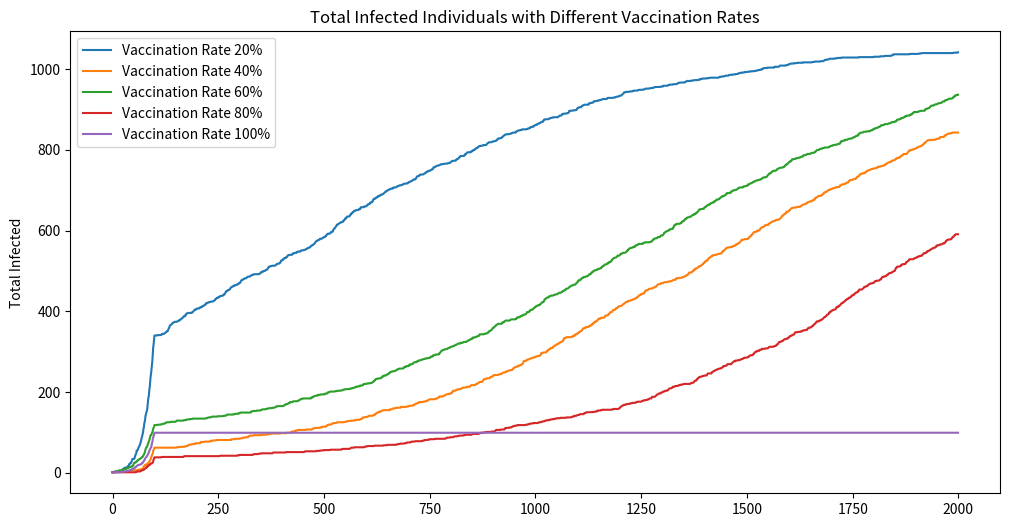

Python code for this plot:
import random
import matplotlib.pyplot as plt

# Function to simulate the pandemic spread and calculate R0
def simulate_pandemic(alpha, beta, t1, t2, T, vaccine_round, vaccine_efficiency, vaccination_rate):
    # Initialize the simulation
    N = 1000  # Number of people
    initial_infected = [False] * N
    total_infected = [0] * T
    new_infections_per_round = [0] * T  # Store new infections per round

    # Select a random initial infected person
    initial_infected_person = random.randint(0, N - 1)
    initial_infected[initial_infected_person] = True
    total_infected[0] = 1
    new_infections_per_round[0] = 1

    # Simulate the spread of the pandemic
    for round in range(1, T):
        if round == vaccine_round:
            # Introduce the vaccine for a fraction of the population
            vaccinated = random.sample(range(N), int(vaccination_rate * N))
            for v in vaccinated:
                initial_infected[v] = False  # Vaccinated individuals are immune

        new_infections = 0
        for i in range(N):
            if initial_infected[i]:
                contacts = random.sample(range(N), int(alpha * N))
                for j in contacts:
                    if not initial_infected[j]:
                        # Apply vaccine effect
                        if round >= vaccine_round:
                            if random.random() < beta * (1 - vaccine_efficiency):
                                initial_infected[j] = True
                                new_infections += 1
                        else:
                            if random.random() < beta:
                                initial_infected[j] = True
                                new_infections += 1
        
        new_infections_per_round[round] = new_infections
        total_infected[round] = total_infected[round - 1] + new_infections

    # Calculate R0 for step 6
    R0_step6 = new_infections_per_round[t1] / new_infections_per_round[0]

    # Calculate R0 for step 7
    R0_step7 = new_infections_per_round[t1 + t2] / new_infections_per_round[0]

    return total_infected, new_infections_per_round, R0_step6, R0_step7

# Parameters
alpha = 0.005  # Ratio of contacts
beta = 0.01  # Infection probability
t1 = 5  # Duration of infectiousness
t2 = 20  # Duration of immunity
T = 2000  # Total rounds
vaccine_round = 100  # Round at which the vaccine is introduced
vaccine_efficiency = 0.95  # Vaccine effectiveness (95%)

# Define different vaccination rates to simulate
vaccination_rates = [0.2, 0.4, 0.6, 0.8, 1.0]  # Varying rates (e.g., 20%, 40%, 60%, 80%, 100%)

# Run simulations for different vaccination rates
results = []
for rate in vaccination_rates:
    total_infected, _, _, _ = simulate_pandemic(alpha, beta, t1, t2, T, vaccine_round, vaccine_efficiency, rate)
    results.append(total_infected)

# Plot the results for total infected with different vaccination rates
plt.figure(figsize=(12, 6))
for i, rate in enumerate(vaccination_rates):
    plt.plot(range(T), results[i], label=f'Vaccination Rate {int(rate*100)}%')

plt.ylabel('Total Infected')
plt.title('Total Infected Individuals with Different Vaccination Rates')
plt.legend()
plt.show()
